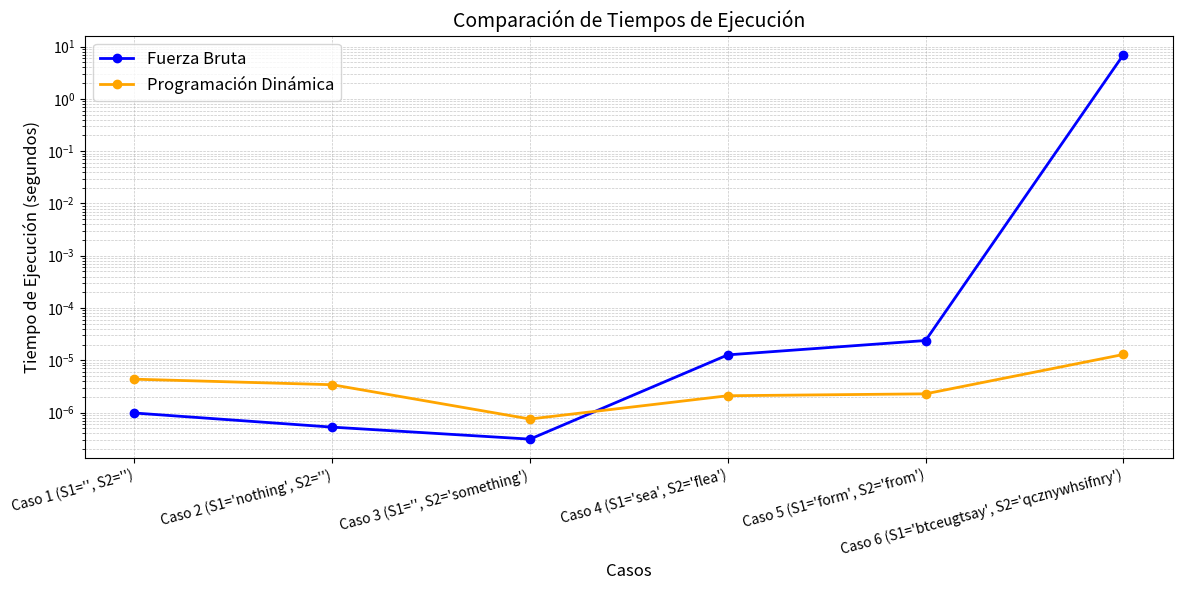

This chart was generated by the following Python code:
import matplotlib.pyplot as plt
import numpy as np

casos = ["Caso 1 (S1='', S2='')", 
         "Caso 2 (S1='nothing', S2='')", 
         "Caso 3 (S1='', S2='something')",
         "Caso 4 (S1='sea', S2='flea')",
         "Caso 5 (S1='form', S2='from')",
         "Caso 6 (S1='btceugtsay', S2='qcznywhsifnry')"]

time_fb = [0.00000098, 0.000000526, 0.00000031, 0.000012683, 0.000023866, 6.98676]
time_pd = [0.000004348, 0.000003407, 0.000000752, 0.000002096, 0.00000228, 0.000012911]

fig, ax = plt.subplots(figsize=(12, 6))
x = np.arange(len(casos))  

ax.plot(x, time_fb, label='Fuerza Bruta', marker='o', color='blue', linewidth=2)
ax.plot(x, time_pd, label='Programación Dinámica', marker='o', color='orange', linewidth=2)

ax.set_yscale("log")

ax.set_xlabel("Casos", fontsize=12)
ax.set_ylabel("Tiempo de Ejecución (segundos)", fontsize=12)
ax.set_title("Comparación de Tiempos de Ejecución", fontsize=14)
ax.set_xticks(x)
ax.set_xticklabels(casos, rotation=15, ha='right')
ax.legend(fontsize=12)

ax.grid(which="both", linestyle="--", linewidth=0.5, alpha=0.7)

plt.tight_layout()

plt.savefig("comparacion_tiempos_lineas.png", dpi=300)
print("Gráfica guardada como 'comparacion_tiempos_lineas.png'")
